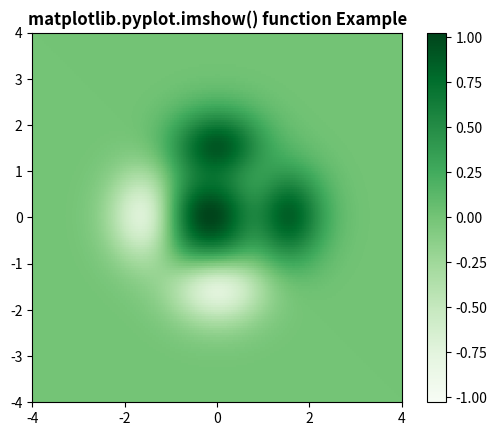

The script that saved this image:
import matplotlib.pyplot as plt
import numpy as np
from matplotlib.colors import LogNorm

dx, dy = 0.015, 0.05
y, x = np.mgrid[slice(-4, 4 + dy, dy),
                slice(-4, 4 + dx, dx)]
z = (1 - x / 3. + x ** 5 + y ** 5) * np.exp(-x ** 2 - y ** 2)
print(z.shape)
z = z[:-1, :-1]
print(z)
z_min, z_max = -np.abs(z).max(), np.abs(z).max()

c = plt.imshow(z, cmap='Greens', vmin=z_min, vmax=z_max,
               extent=[x.min(), x.max(), y.min(), y.max()],
               interpolation='nearest', origin='lower')
plt.colorbar(c)

plt.title('matplotlib.pyplot.imshow() function Example',
          fontweight="bold")
plt.show()